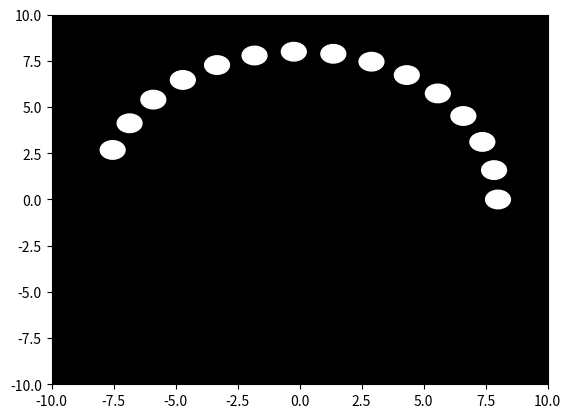

Python code for this plot:

import numpy as np
import matplotlib.pyplot as plt
import matplotlib.animation as animation

# Set up figure and axis
fig, ax = plt.subplots()
ax.set_facecolor('black')  # Set background color to black
ax.set_xlim(-10, 10)
ax.set_ylim(-10, 10)

# Create 15 white points
points = [plt.Circle((np.random.uniform(-10, 10), np.random.uniform(-10, 10)), 0.5, color='white') for _ in range(15)]
for point in points:
    ax.add_patch(point)

# Animation function
def update(frame):
    for i, point in enumerate(points):
        # Update each point's position to simulate rolling motion
        angle = frame * 0.1 + i * 0.2
        point.center = (8 * np.cos(angle), 8 * np.sin(angle))
    return points

# Create animation
ani = animation.FuncAnimation(fig, update, frames=range(100), interval=50, blit=True)

# Show animation
plt.show()
